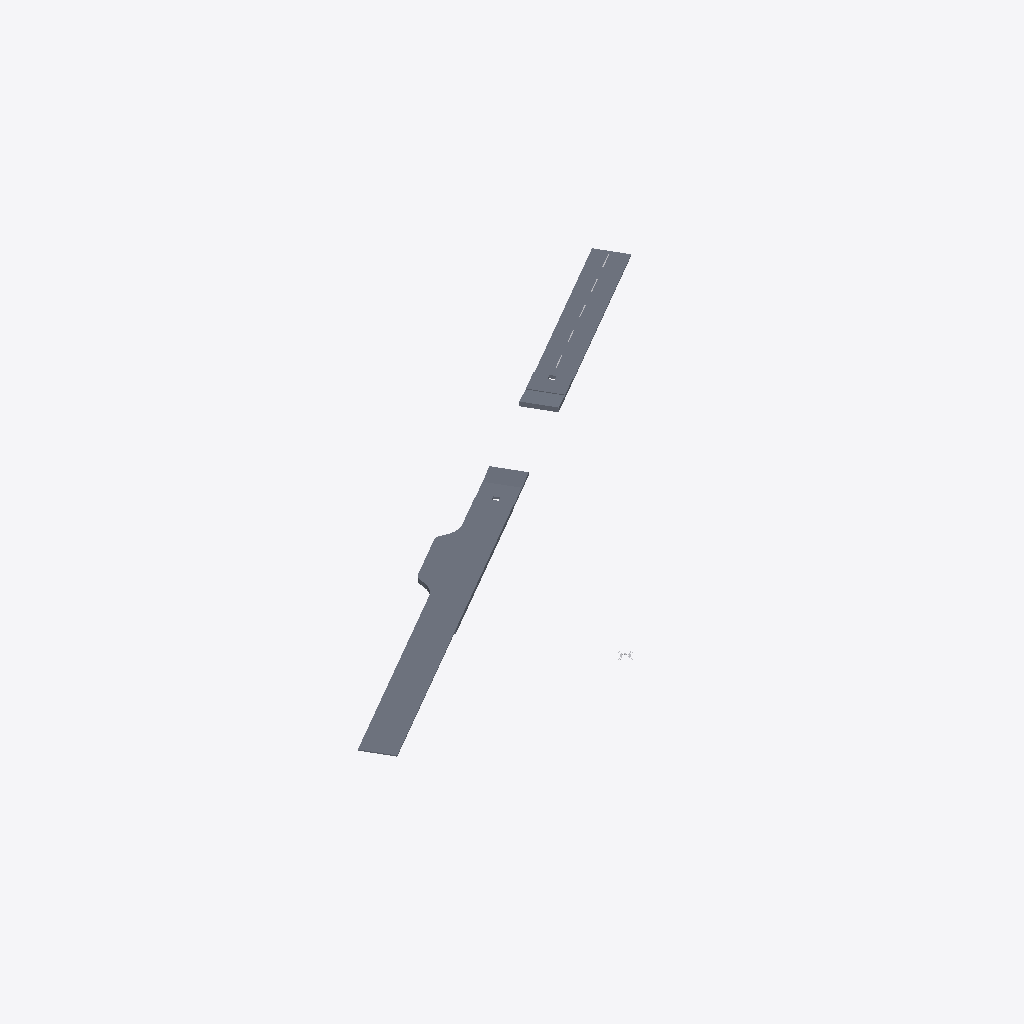
Isometric view of an IFC building model (IFC-SPF (STEP), schema IFC4, length unit millimetre), seen from the south-west, elements coloured by IFC class (only those large enough to see are counted): 11 slabs (grey), 1 other element (light grey).
Extent 71.1 m × 47.5 m × 0.6 m (x, y, z). Storeys (20): road parking - shoulder at -0.49 m; road parking - shoulder at -0.49 m; road - shoulder at -0.49 m; road - shoulder at -0.49 m; road - shoulder at -0.49 m; road - shoulder at -0.49 m; road - shoulder at -0.49 m; road - shoulder at -0.49 m; road - shoulder at -0.49 m; road - shoulder at -0.49 m; road - shoulder at -0.49 m; road - shoulder at -0.49 m; road - parking at 0.00 m; road  - carriageway at 0.00 m; road - parking at 0.00 m; road  - carriageway at 0.00 m. Elements (37): 20 IfcSurfaceFeature, 16 IfcSlab, 1 IfcBuildingElementProxy.

HEADER;
FILE_DESCRIPTION(('ViewDefinition [ReferenceView_V1.2]'),'2;1');
FILE_NAME('Infra-Road.ifc','2024-11-14T11:09:13',(''),(''),'IFC-manager for SketchUp (5.3.3)','SketchUp 2024 (24.0.594)','None');
FILE_SCHEMA(('IFC4'));
ENDSEC;
DATA;
#13=IFCPROJECT('2Ndyd$OSX7s9A04nc4lyye',#1,'ifc silly sample scene - project','Demystifying IFC with a playful scene using diverse building elements and compositions.',$,$,$,(#11),#14);
#20=IFCSITE('23sFQGRy90RxVbRHD9iSE2',#1,'environment - site','A sample scene environment, showcasing the surrounding landscape.',$,#22,$,$,.COMPLEX.,$,$,0.0,$,$);
#23=IFCSITE('1adp27B_9CUfup2ojuKOng',#1,'road parking - site','A designated parking area, providing space for vehicles.',$,#25,$,$,.PARTIAL.,$,$,0.0,$,$);
#548=IFCSITE('3pnaj3EgL1cOScZHtoQhHO',#1,'road river bridge - site','The site of the road river bridge, connecting different areas.',$,#549,$,$,.PARTIAL.,$,$,0.0,$,$);
#807=IFCSITE('2Wad9UE39Fl81buLr2dp_x',#1,'rail river bridge - site','The site of the rail river bridge, facilitating train crossings.',$,#808,$,$,.PARTIAL.,$,$,0.0,$,$);
#813=IFCSITE('1$CApj9YLCeu0YyH5TXRVh',#1,'road rail bridge - site','The site of the road rail bridge, supporting both road and rail traffic.',$,#814,$,$,.PARTIAL.,$,$,0.0,$,$);
#1015=IFCSITE('2syxA9_lr7Ew2uZai3VhhS',#1,'road - site','A designated parking area, providing space for vehicles.',$,#1016,$,$,.PARTIAL.,$,$,0.0,$,$);
#30=IFCBUILDING('2MBfH6RyP3luv6spdwrCIJ',#1,'road parking - road','A well-constructed road, connecting various parts of the infrastructure.',$,#35,$,$,.COMPLEX.,0.0,0.0,$);
#40=IFCBUILDING('13nXdzaiLCcBMI_327t3$B',#1,'road parking - road segment','A segment of the road, connecting various parts of the infrastructure.','roadsegment',#42,$,$,.PARTIAL.,0.0,0.0,$);
#332=IFCBUILDING('3UW01eWGf3R9Qahji8i4XE',#1,'road parking - road segment','A segment of the road, connecting various parts of the infrastructure.','roadsegment',#333,$,$,.PARTIAL.,0.0,0.0,$);
#554=IFCBUILDING('1ycqplGh55EAGDAsiDHPxX',#1,'bridge road connection','A connection point, linking the bridge road to other infrastructure.',$,#556,$,$,.COMPLEX.,0.0,0.0,$);
#561=IFCBUILDING('3gVUlQBybBTR_jtpA_c89f',#1,'bridge - road segment','A segment of the bridge road, connecting various parts of the infrastructure.','roadsegment',#563,$,$,.PARTIAL.,0.0,0.0,$);
#685=IFCBUILDING('1Engm$GMHEoAv0uoo9qvMb',#1,'bridge road connection','A connection point, linking the bridge road to other infrastructure.',$,#686,$,$,.COMPLEX.,0.0,0.0,$);
#691=IFCBUILDING('1gawLKQN1FlOdzrZDos6Gg',#1,'bridge - road segment','A segment of the bridge road, connecting various parts of the infrastructure.','roadsegment',#693,$,$,.PARTIAL.,0.0,0.0,$);
#834=IFCBUILDING('1Gy5o1F_T6VxmwxJ5$xsRE',#1,'road','A well-constructed road, connecting various parts of the infrastructure.',$,#836,$,$,.COMPLEX.,0.0,0.0,$);
#841=IFCBUILDING('1qeMYKRz11NfwG9VheT8FH',#1,'road segment','A segment of the road, connecting various parts of the infrastructure.','roadsegment',#843,$,$,.PARTIAL.,0.0,0.0,$);
#1021=IFCBUILDING('1AfgOmh7nDOedEyHKWgbIw',#1,'road','A well-constructed road, connecting various parts of the infrastructure.',$,#1023,$,$,.COMPLEX.,0.0,0.0,$);
#1028=IFCBUILDING('2pS6pdNUf5JhK0$Ap6Vb7C',#1,'road segment','A segment of the road, connecting various parts of the infrastructure.','roadsegment',#1030,$,$,.PARTIAL.,0.0,0.0,$);
#47=IFCBUILDINGSTOREY('2X7Dlo9gX5dgM3FX0gYZXP',#1,'road - parking','A designated parking area, providing space for vehicles.','parkingbay',#49,$,$,.ELEMENT.,0.0);
#168=IFCBUILDINGSTOREY('1rSMOsFHPCxBpVA$FlasQt',#1,'road parking - shoulder','The shoulder, providing additional space and support alongside the parking area.','shoulder',#169,#178,$,.ELEMENT.,-489.9999999999911);
#179=IFCBUILDINGSTOREY('3hvQKS_3f35hrc93TD89Cw',#1,'road - shoulder','The shoulder, providing additional space and support alongside the road.','shoulder',#180,#189,$,.ELEMENT.,-489.999999999977);
#190=IFCBUILDINGSTOREY('0_Qwe45Iz4axmHTXYPvOsp',#1,'road  - carriageway','The carriageway, providing a smooth driving surface for vehicles.','carriageway',#191,$,$,.ELEMENT.,0.0);
#338=IFCBUILDINGSTOREY('3Rtyfer6f14gfdIYhSAJfS',#1,'road - parking','A designated parking area, providing space for vehicles.','parkingbay',#340,$,$,.ELEMENT.,0.0);
#418=IFCBUILDINGSTOREY('15Sq9FrzT9FBv27nCk5mh_',#1,'road parking - shoulder','The shoulder, providing additional space and support alongside the parking area.','shoulder',#419,#425,$,.ELEMENT.,-489.9999999999911);
#426=IFCBUILDINGSTOREY('2271FKNO1DdwPAfaVP8xJd',#1,'road - shoulder','The shoulder, providing additional space and support alongside the road.','shoulder',#427,#433,$,.ELEMENT.,-489.999999999977);
#434=IFCBUILDINGSTOREY('2FFDMtF_bFt9Cn7VXimDUu',#1,'road  - carriageway','The carriageway, providing a smooth driving surface for vehicles.','carriageway',#435,$,$,.ELEMENT.,0.0);
#568=IFCBUILDINGSTOREY('2osHTl91z1WeqT0dDvg3WD',#1,'road - shoulder','The shoulder, providing additional space and support alongside the road.','shoulder',#570,#579,$,.ELEMENT.,-489.9999999999375);
#580=IFCBUILDINGSTOREY('1LsZ9dUZn5397IxXcrlrIe',#1,'road - shoulder','The shoulder, providing additional space and support alongside the road.','shoulder',#581,#590,$,.ELEMENT.,-489.9999999999181);
#591=IFCBUILDINGSTOREY('3JCNkEnxX2HAIohFE8d0li',#1,'road carriageway - bridge road','The carriageway, providing a smooth driving surface on the bridge road.',$,#592,$,$,.ELEMENT.,2.634977E-11);
#698=IFCBUILDINGSTOREY('2$CI2UZ2nC6udOwWqZWr6C',#1,'road - shoulder','The shoulder, providing additional space and support alongside the road.','shoulder',#700,#709,$,.ELEMENT.,-489.9999999996625);
#710=IFCBUILDINGSTOREY('2PKdE1kbL8ke7QxRRzxN_q',#1,'road - shoulder','The shoulder, providing additional space and support alongside the road.','shoulder',#711,#720,$,.ELEMENT.,-489.99999999964314);
#721=IFCBUILDINGSTOREY('0UKHUh06v69wKcoKjB04ik',#1,'road carriageway - bridge road','The carriageway, providing a smooth driving surface on the bridge road.',$,#722,$,$,.ELEMENT.,3.013078E-10);
#848=IFCBUILDINGSTOREY('3oc$qAY_95VA0MUuoAYGxh',#1,'road carriageway','The carriageway, providing a smooth driving surface for vehicles in the parking area.',$,#850,$,$,.ELEMENT.,0.0);
#978=IFCBUILDINGSTOREY('2bgbuMDuj3hg9k0pkgUphW',#1,'road - shoulder','The shoulder, providing additional space and support alongside the road.','shoulder',#979,#988,$,.ELEMENT.,-489.9999999999911);
#989=IFCBUILDINGSTOREY('17coQp2iL5FhBqt0CY_3TM',#1,'road - shoulder','The shoulder, providing additional space and support alongside the road.','shoulder',#990,#999,$,.ELEMENT.,-489.999999999977);
#1035=IFCBUILDINGSTOREY('2v_vgJ52rCdOoY4xv9BEGs',#1,'road carriageway','The carriageway, providing a smooth driving surface for vehicles in the parking area.',$,#1037,$,$,.ELEMENT.,0.0);
#1165=IFCBUILDINGSTOREY('0YqCWlEOfFLOP9cWpIfWnw',#1,'road - shoulder','The shoulder, providing additional space and support alongside the road.','shoulder',#1166,#1175,$,.ELEMENT.,-489.9999999999911);
#1176=IFCBUILDINGSTOREY('2Jmv7aVW59tgvJy3nmB5rm',#1,'road - shoulder','The shoulder, providing additional space and support alongside the road.','shoulder',#1177,#1186,$,.ELEMENT.,-489.999999999977);
#1064=IFCSLAB('2Hv0cNhjPCV8n4VnOiLlhy',#1,'road - asphalt surface course','A smooth asphalt surface, providing a durable driving layer.','pavement',#1070,#1079,'454425.1918123.1918126.1918136.1918138.1918144',$);
#459=IFCSLAB('29INDGxC98WgiF2$uaWE$G',#1,'road - asphalt surface course','A smooth asphalt surface, providing a durable driving layer.','pavement',#465,#471,'454425.1027892.955978.1922250.1922257.937649',$);
#957=IFCSLAB('34susoRVr6zwuxR_H7WjJP',#1,'road - base course','A solid base course, providing support for the road surface.','subgradebed',#968,#977,'454425.1027895.1925011.1918136.1918138.1918147',$);
#770=IFCSLAB('2Lcv7v7Y9CDgeVSxtOixa_',#1,'road subgrade - bridge road','A stable subgrade, forming the foundation of the bridge road.','subgrade',#781,#790,'454425.1027893.1886558.1882584.953129.940414',$);
#646=IFCSLAB('24yB027vXAnwvB5wEFTdUW',#1,'road subgrade - bridge road','A stable subgrade, forming the foundation of the bridge road.','subgrade',#657,#666,'454425.1027893.1882581.1882584.953129.940414',$);
#364=IFCSLAB('122iIwdi92Nu19w41eQ8OO',#1,'road - parking - asphalt surface course','A smooth asphalt surface, providing a durable driving layer in the parking area.','pavement',#375,#381,'454425.1027892.955978.1922250.940313.1922260',$);
#288=IFCSLAB('25_RTYQg9CWPpSeXsVQXRz',#1,'road - subgrade','A stable subgrade, forming the foundation of the road.','subgrade',#299,#308,'454425.1027892.955978.953073.1922257.937651',$);
#1042=IFCSLAB('1hIucSGDb5YfQIf0E4zTy_',#1,'road - asphalt binder course','A durable asphalt binder course, forming a key layer of the road.','core',#1054,#1063,'454425.1918123.1918126.1918136.1918138.1918143',$);
#311=IFCSLAB('1zA0UQopr71wWPFRVqk8vb',#1,'road - base course','A solid base course, providing support for the road surface.','subgradebed',#322,#331,'454425.1027892.955978.953073.1922257.937652',$);
#727=IFCSLAB('2gurTQSkD1_htHRFmtcbL_',#1,'road base course - bridge road','A solid base course, providing support for the bridge road surface.','subgradebed',#739,#748,'454425.1027893.1886558.1882584.953129.940411',$);
#198=IFCSLAB('1UiPSFcDjErxwCT65xLh1S',#1,'road - asphalt binder course','A durable asphalt binder course, forming a key layer of the road.','core',#210,#219,'454425.1027892.955978.953073.1922257.937648',$);
#1002=IFCBUILDINGELEMENTPROXY('3Fit2Fad92zf2f6aWdJtF5',#1,'geo-reference','The reference point for transforming the local engineering coordinate system into the coordinate reference system of the underlying map.','origin',#1008,#1014,'454425.1032696',$);
ENDSEC;
